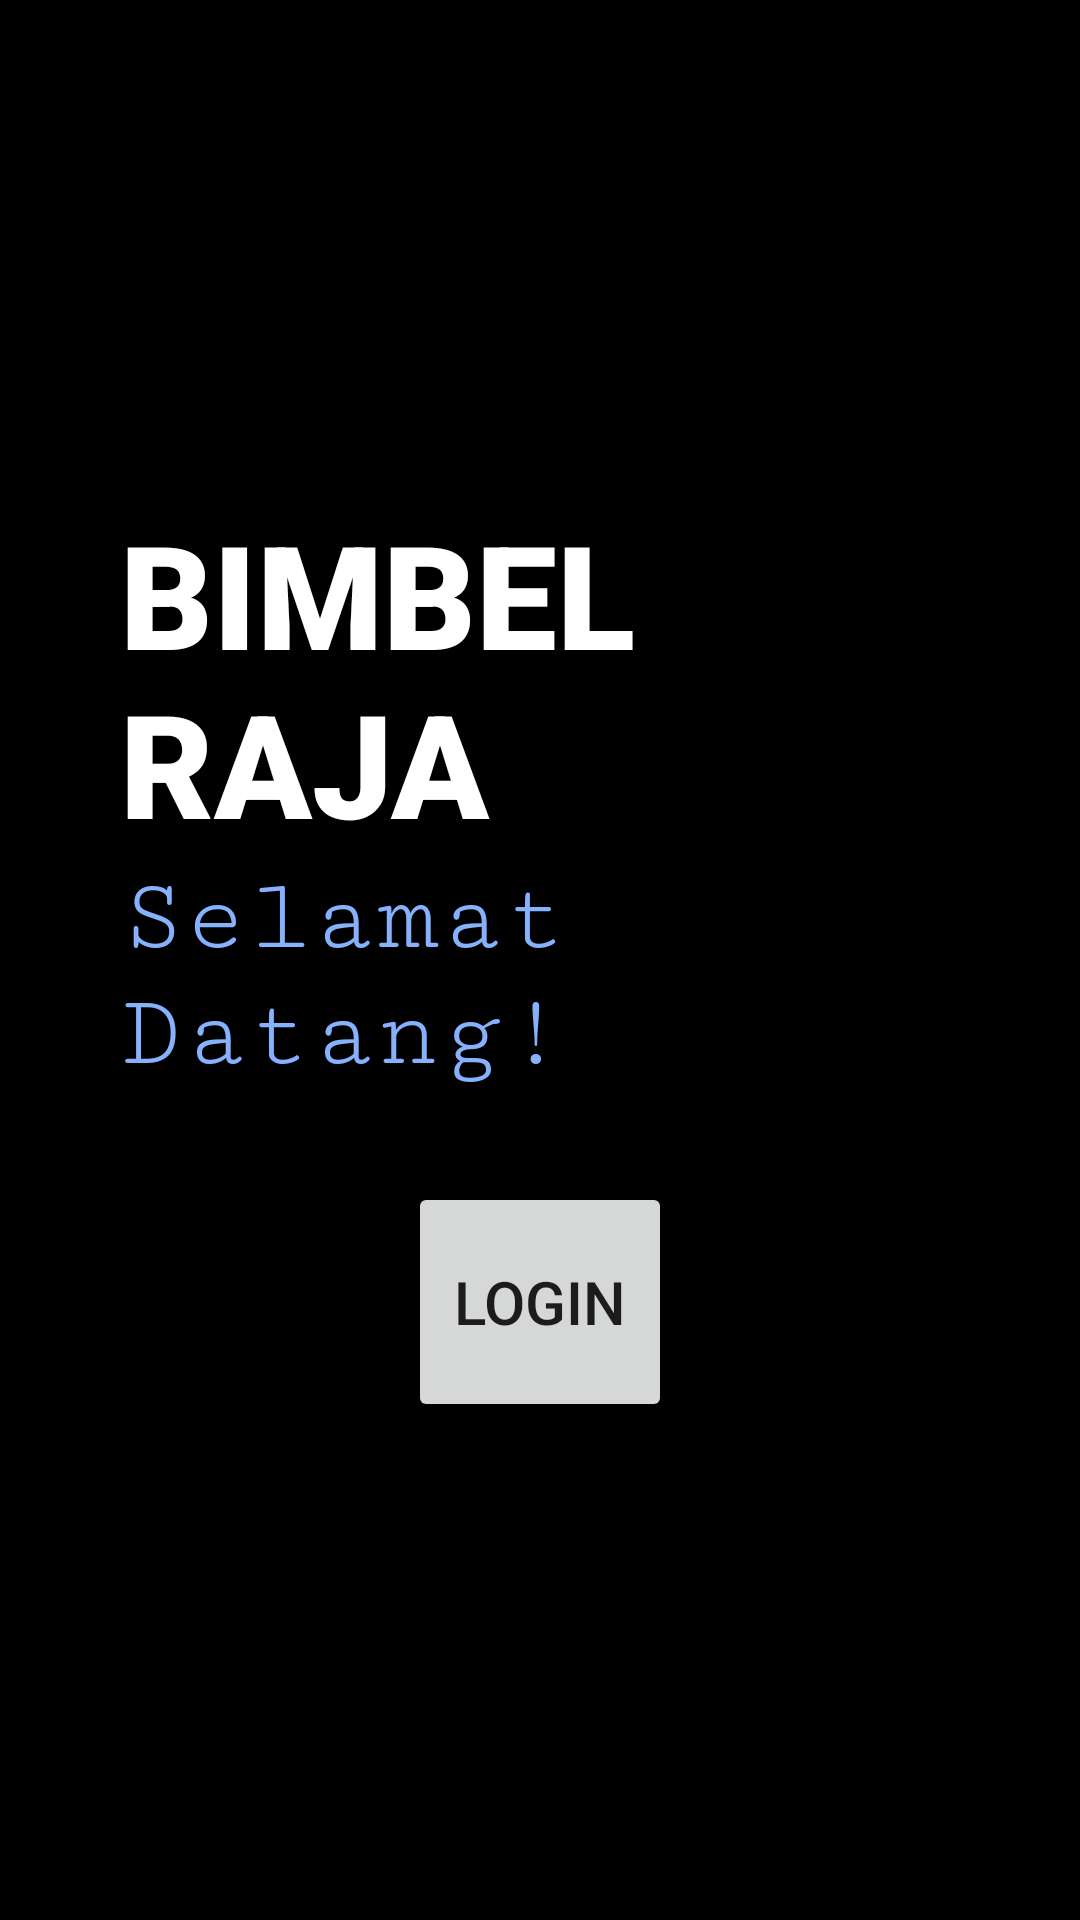

Here is an Android app screen rendered from its layout file. Give the layout XML and the strings, colors and styles it references.
<!-- AndroidManifest.xml: application theme Theme.OceanWave -->
<!-- res/layout/activity_main.xml -->
<?xml version="1.0" encoding="utf-8"?>
<LinearLayout
    xmlns:android="http://schemas.android.com/apk/res/android"
    xmlns:app="http://schemas.android.com/apk/res-auto"
    xmlns:tools="http://schemas.android.com/tools"
    android:layout_width="match_parent"
    android:layout_height="match_parent"
    tools:context=".MainActivity"
    android:gravity="center"
    android:background="@color/black"
    android:orientation="vertical"
    android:padding="40dp">
    <TextView
        android:layout_width="wrap_content"
        android:layout_height="wrap_content"
        android:text="BIMBEL RAJA"
        android:textSize="48dp"
        android:textStyle="bold"
        android:textAlignment="center"
        android:textColor="@color/white"
        android:fontFamily="sans-serif-black"
        />

    <TextView
        android:layout_width="wrap_content"
        android:layout_height="wrap_content"
        android:fontFamily="serif-monospace"
        android:text="Selamat Datang!"
        android:textAlignment="center"
        android:textColor="@color/baby_blue"
        android:textSize="35dp" />

    <Button
        android:id="@+id/btn_login"
        android:layout_width="wrap_content"
        android:layout_height="80dp"
        android:text="Login"
        android:textSize="20dp"
        android:layout_marginTop="30dp" />

</LinearLayout>
<!-- resources referenced by this layout -->
<resources>
  <color name="baby_blue">#FF85B1FD</color>
  <color name="black">#FF000000</color>
  <color name="white">#FFFFFFFF</color>
  <style name="Theme.OceanWave" parent="Theme.MaterialComponents.DayNight.DarkActionBar">
          <item name="colorPrimary">#2196F3</item>
          <item name="colorPrimaryVariant">#1976D2</item>
          <item name="colorOnPrimary">#FFFFFF</item>
          
          <item name="colorSecondary">#F44336</item>
          <item name="colorSecondaryVariant">#D32F2F</item>
          <item name="colorOnSecondary">#FFFFFF</item>
          
          <item name="android:statusBarColor">?attr/colorPrimaryVariant</item>
  
      </style>
</resources>
